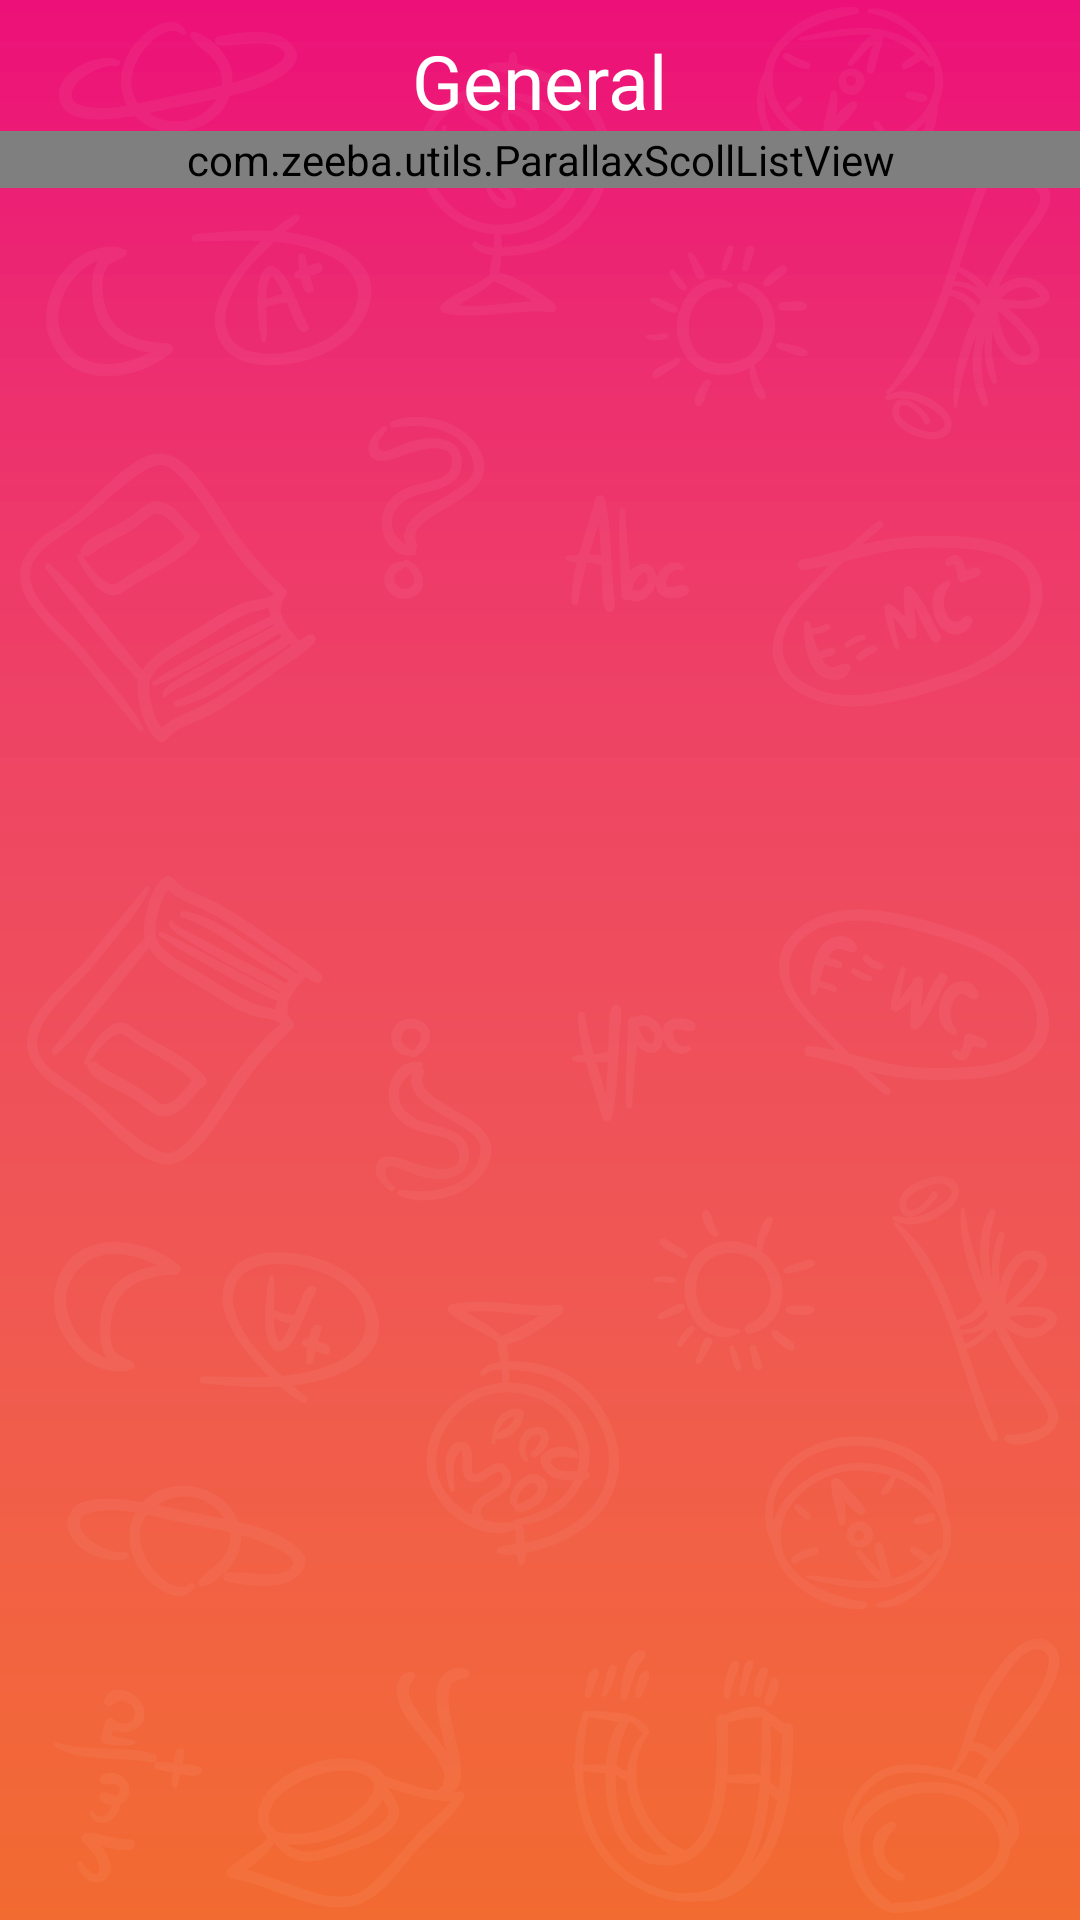

Here is an Android app screen rendered from its layout file. Give the layout XML and the strings, colors and styles it references.
<!-- AndroidManifest.xml: application theme AppTheme -->
<!-- res/layout/activity_category.xml -->
<?xml version="1.0" encoding="utf-8"?>
<layout xmlns:android="http://schemas.android.com/apk/res/android"
    xmlns:tools="http://schemas.android.com/tools">

    <LinearLayout
        android:layout_width="match_parent"
        android:layout_height="match_parent"
        android:background="@mipmap/splash_bg"
        android:orientation="vertical">

        <TextView
            android:id="@+id/txt_heading"
            android:layout_width="wrap_content"
            android:layout_height="wrap_content"
            android:layout_gravity="center_horizontal"
            android:layout_marginTop="10dp"
            android:gravity="center"
            android:text="General"
            android:textColor="#ffffff"
            android:textSize="25sp" />

        <com.zeeba.utils.ParallaxScollListView
            android:id="@+id/fragment_more_layout_listview"
            android:layout_width="match_parent"
            android:layout_height="wrap_content"
            android:cacheColorHint="@null"
            android:divider="@android:color/transparent"
            android:duplicateParentState="true"
            android:footerDividersEnabled="false"
            android:headerDividersEnabled="false"
            android:overScrollMode="never"
            android:scrollbars="none"
            android:scrollingCache="false" />
    </LinearLayout>
</layout>
<!-- resources referenced by this layout -->
<resources>
  <!-- mipmap splash_bg: png bitmap (mipmap-hdpi, 106095 bytes) -->
  <style name="AppTheme" parent="Theme.AppCompat.Light.DarkActionBar">
          
          <item name="colorPrimary">@color/colorPrimary</item>
          <item name="colorPrimaryDark">@color/colorPrimaryDark</item>
          <item name="colorAccent">@color/colorAccent</item>
      </style>
  <color name="colorPrimary">#ec1078</color>
  <color name="colorPrimaryDark">#ec1078</color>
  <color name="colorAccent">#ec1078</color>
</resources>
